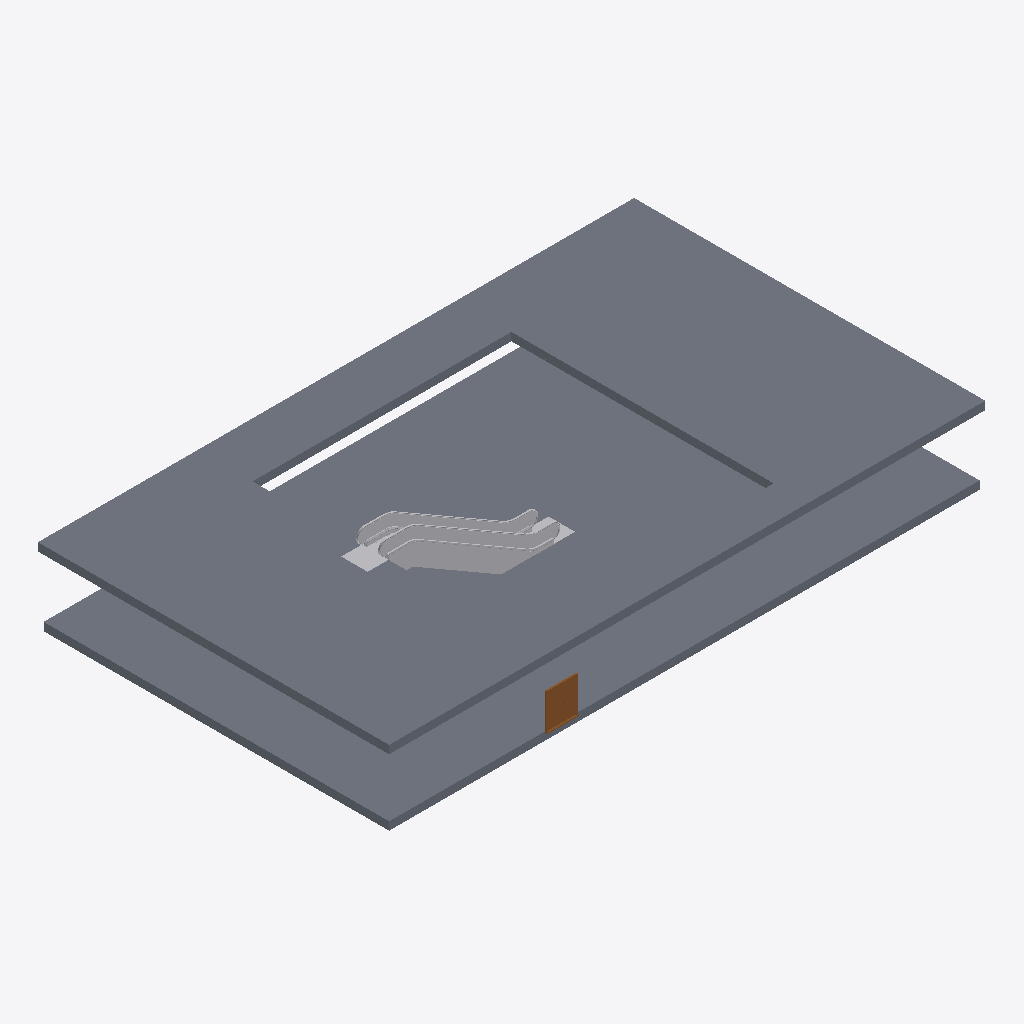
Isometric view of an IFC building model (IFC-SPF (STEP), schema IFC4, length unit millimetre), seen from the south-west, elements coloured by IFC class: 2 slabs (grey), 1 other element (light grey), 1 door (brown).
Extent 34.6 m × 20.4 m × 6.0 m (x, y, z). Storeys (2): Level 0 at 0.00 m; Level 1 at 4.00 m. Elements (4): 2 IfcSlab, 1 IfcDoor, 1 IfcTransportElement.

HEADER;
FILE_DESCRIPTION(('ViewDefinition [ReferenceView_V1.2]','RevitIdentifiers [VersionGUID: eb1399f9-a8c3-4d41-9b20-7cb791e2ca2d, NumberOfSaves: 4]','CoordinateReference [CoordinateBase: Shared Coordinates, ProjectSite: Internal]','ExchangeRequirement [Architecture]'),'2;1');
FILE_NAME('Project Number','2023-09-18T15:51:43+10:00',(''),(''),'ODA SDAI 23.12','Autodesk Revit 24.0.5.432 (ENG) - IFC 24.0.5.432','');
FILE_SCHEMA(('IFC4'));
ENDSEC;
DATA;
#90=IFCPROJECT('0e3j5AqbLB7wOcMTBQl1dL',#18,'Project Number',$,$,'Project Name','Project Status',(#85),#82);
#105=IFCSITE('0e3j5AqbLB7wOcMTBQl1dN',#18,'Default',$,$,#104,$,$,.ELEMENT.,(51,30,23,112487),(0,-7,-37,-956022),0.0,$,$);
#95=IFCBUILDING('0e3j5AqbLB7wOcMTBQl1dK',#18,'',$,$,#93,$,'',.ELEMENT.,$,$,#94);
#98=IFCBUILDINGSTOREY('3Zu5Bv0LOHrPC10026FoQQ',#18,'Level 0',$,'Level:Circle Head - Project Datum',#97,$,'Level 0',.ELEMENT.,0.0);
#102=IFCBUILDINGSTOREY('15Z0v90RiHrPC20026FoKR',#18,'Level 1',$,'Level:Circle Head - Project Datum',#101,$,'Level 1',.ELEMENT.,3999.9999999999995);
#30582=IFCSLAB('3u5IppQFHC_w6jh4pfFAYL',#18,'Floor:Floor-Grnd-Susp_65Scr-80Ins-100Blk-75PC:323590',$,'Floor:Floor-Grnd-Susp_65Scr-80Ins-100Blk-75PC',#30571,#30581,'323590',.FLOOR.);
#225=IFCSLAB('31Yg_F4W92BhfsobINEp8J',#18,'Floor:Floor-Grnd-Susp_65Scr-80Ins-100Blk-75PC:313334',$,'Floor:Floor-Grnd-Susp_65Scr-80Ins-100Blk-75PC',#211,#224,'313334',.FLOOR.);
#30380=IFCTRANSPORTELEMENT('0U3H3P6vD08fneM7eXEwzL',#18,'Construction-Escalator_TK-Elevator-Elevators_Escalators_regular-traffic-velino-EN-European-standard_30:Velino 30° 5EK (1000)  0.5 m/s 2 flat steps_1000 mm:322969',$,'Construction-Escalator_TK-Elevator-Elevators_Escalators_regular-traffic-velino-EN-European-standard_30:Velino 30° 5EK (1000)  0.5 m/s 2 flat steps_1000 mm',#30379,#30376,'322969',.ESCALATOR.);
#970=IFCDOOR('31Yg_F4W92BhfsobINEpsL',#18,'Doors_ExtDbl_Flush:1810x2110mm:313456',$,'Doors_ExtDbl_Flush:1810x2110mm',#969,#966,'313456',2110.0000000000023,1909.9999999999984,.DOOR.,.DOUBLE_DOOR_SINGLE_SWING.,$);
ENDSEC;
